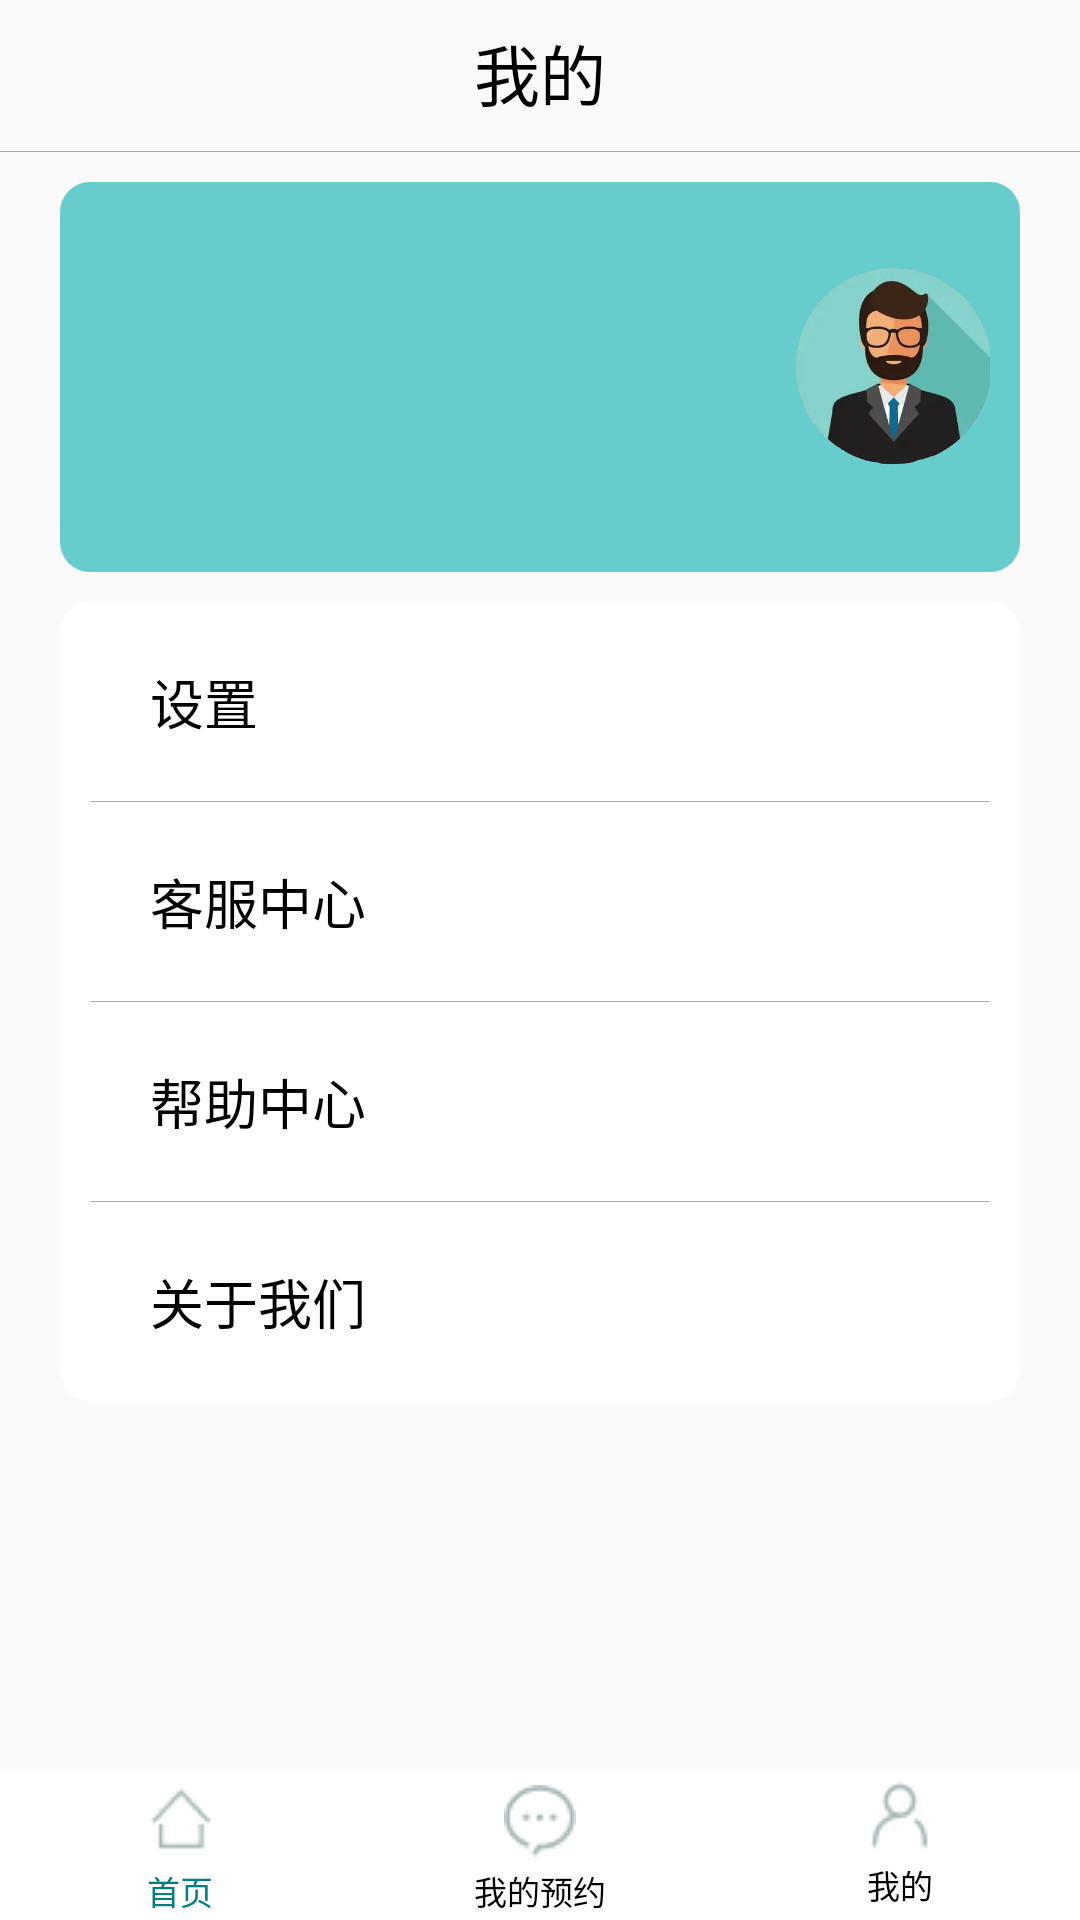

Write the Android layout XML for this screen, with the resource values it uses.
<!-- AndroidManifest.xml: application theme AppTheme -->
<!-- res/layout/usermsg_page.xml -->
<?xml version="1.0" encoding="utf-8"?>
<LinearLayout xmlns:android="http://schemas.android.com/apk/res/android"
    android:orientation="vertical" android:layout_width="match_parent"
    android:layout_height="match_parent">
    <TextView
        android:layout_width="match_parent"
        android:layout_height="wrap_content"
        android:textSize="22sp"
        android:layout_marginTop="8dp"
        android:gravity="center"
        android:textColor="#000000"
        android:text="我的"/>
    <View
        android:layout_width="fill_parent"
        android:layout_height="1px"
        android:layout_marginTop="10dp"
        android:background="@android:color/darker_gray"  />
    <LinearLayout
        android:layout_width="match_parent"
        android:layout_height="130dp"
        android:layout_marginLeft="20dp"
        android:layout_marginRight="20dp"
        android:layout_marginTop="10dp"
        android:orientation="horizontal"
        android:background="@drawable/button_shape"
        android:weightSum="1">
        <LinearLayout
            android:layout_width="wrap_content"
            android:layout_height="wrap_content"
            android:orientation="vertical">
            <TextView
                android:id="@+id/username"
                android:layout_width="160dp"
                android:layout_height="30dp"
                android:layout_marginLeft="10dp"
                android:layout_marginTop="10dp"
                android:textSize="25sp"
                android:textColor="#ffffff"
                android:text=""/>
            <TextView
                android:id="@+id/medical_ID"
                android:layout_width="160dp"
                android:layout_height="20dp"
                android:layout_marginLeft="10dp"
                android:layout_marginTop="10dp"
                android:textSize="15sp"
                android:textColor="#ffffff"
                android:text=""/>
            <TextView
                android:id="@+id/user_id"
                android:layout_width="220dp"
                android:layout_height="20dp"
                android:layout_marginLeft="10dp"
                android:layout_marginTop="10dp"
                android:textSize="15sp"
                android:textColor="#ffffff"
                android:text=""/>
        </LinearLayout>
        <ImageView
            android:id="@+id/iv_logo"
            android:layout_width="80dp"
            android:layout_height="100dp"
            android:layout_marginLeft="0dp"
            android:src="@drawable/user_logo2"
            android:layout_weight="0.60" />
    </LinearLayout>

    <LinearLayout
        android:layout_width="match_parent"
        android:layout_height="wrap_content"
        android:layout_marginLeft="20dp"
        android:layout_marginRight="20dp"
        android:layout_marginTop="10dp"
        android:orientation="vertical"
        android:background="@drawable/usermsg_bg"
        android:weightSum="1">
        <TextView
            android:id="@+id/id1"
            android:layout_width="wrap_content"
            android:layout_height="wrap_content"
            android:layout_marginLeft="20dp"
            android:layout_marginTop="10dp"
            android:layout_marginBottom="10dp"
            android:textSize="18sp"
            android:text="设置"
            android:textColor="#000"/>
        <View
            android:layout_width="fill_parent"
            android:layout_height="1px"
            android:layout_marginTop="10dp"
            android:layout_marginBottom="10dp"
            android:background="@android:color/darker_gray" />
        <TextView
            android:id="@+id/id2"
            android:layout_width="wrap_content"
            android:layout_height="wrap_content"
            android:layout_marginLeft="20dp"
            android:textSize="18sp"
            android:layout_marginTop="10dp"
            android:layout_marginBottom="10dp"
            android:text="客服中心"
            android:textColor="#000"/>
        <View
            android:layout_width="fill_parent"
            android:layout_height="1px"
            android:layout_marginTop="10dp"
            android:layout_marginBottom="10dp"
            android:background="@android:color/darker_gray" />
        <TextView
            android:id="@+id/id3"
            android:layout_width="wrap_content"
            android:layout_height="wrap_content"
            android:layout_marginLeft="20dp"
            android:textSize="18sp"
            android:layout_marginTop="10dp"
            android:layout_marginBottom="10dp"
            android:text="帮助中心"
            android:textColor="#000"/>
        <View
            android:layout_width="fill_parent"
            android:layout_height="1px"
            android:layout_marginTop="10dp"
            android:layout_marginBottom="10dp"
            android:background="@android:color/darker_gray" />
        <TextView
            android:id="@+id/id4"
            android:layout_width="wrap_content"
            android:layout_height="wrap_content"
            android:layout_marginLeft="20dp"
            android:textSize="18sp"
            android:layout_marginTop="10dp"
            android:layout_marginBottom="10dp"
            android:text="关于我们"
            android:textColor="#000"/>
    </LinearLayout>
    <android.support.v4.view.ViewPager
        android:id="@+id/viewPager"
        android:layout_width="fill_parent"
        android:layout_height="0dp"
        android:layout_weight="1" />
    <include layout="@layout/bottom" />
</LinearLayout>
<!-- res/layout/bottom.xml (included above) -->
<?xml version="1.0" encoding="utf-8"?>
<LinearLayout xmlns:android="http://schemas.android.com/apk/res/android"
    android:layout_width="match_parent"
    android:layout_height="50dp"
    android:background="#fff"
    android:orientation="horizontal" >

    <LinearLayout
        android:id="@+id/layout1"
        android:layout_width="0dip"
        android:layout_height="wrap_content"
        android:layout_weight="1"
        android:orientation="vertical">

        <ImageButton
            android:id="@+id/imageButton1"
            android:layout_width="wrap_content"
            android:layout_height="wrap_content"
            android:layout_gravity="center_horizontal"
            android:layout_marginTop="5dp"
            android:background="@drawable/index"
            android:contentDescription="@string/app_name" />

        <TextView
            android:id="@+id/index_nav_tv"
            android:layout_width="wrap_content"
            android:layout_height="wrap_content"
            android:layout_gravity="center_horizontal"
            android:layout_marginTop="3dp"
            android:text="首页"
            android:textColor="#008080"
            android:textSize="11sp" />
    </LinearLayout>

    <LinearLayout
        android:id="@+id/layout2"
        android:layout_width="0dip"
        android:layout_height="wrap_content"
        android:layout_weight="1"
        android:orientation="vertical" >

        <ImageButton
            android:id="@+id/imageButton2"
            android:layout_width="wrap_content"
            android:layout_height="wrap_content"
            android:layout_gravity="center_horizontal"
            android:layout_marginTop="5dp"
            android:background="@drawable/message"
            android:contentDescription="@string/app_name" />

        <TextView
            android:id="@+id/reservation_nav_tv"
            android:layout_width="wrap_content"
            android:layout_height="wrap_content"
            android:layout_marginTop="3dp"
            android:layout_gravity="center_horizontal"
            android:textSize="11sp"
            android:textColor="#000000"
            android:text="我的预约" />
    </LinearLayout>


    <LinearLayout
        android:id="@+id/layout3"
        android:layout_width="0dip"
        android:layout_height="wrap_content"
        android:layout_weight="1"
        android:orientation="vertical">
        <ImageButton
            android:id="@+id/imageButton3"
            android:layout_width="wrap_content"
            android:layout_height="wrap_content"
            android:layout_gravity="center_horizontal"
            android:layout_marginTop="3dp"
            android:background="@drawable/wo"
            android:contentDescription="@string/app_name" />
        <TextView
            android:id="@+id/me_nav_tv"
            android:layout_width="wrap_content"
            android:layout_height="wrap_content"
            android:layout_gravity="center_horizontal"
            android:layout_marginTop="3dp"
            android:text="我的"
            android:textColor="#000000"
            android:textSize="11sp" />
    </LinearLayout>

</LinearLayout>
<!-- resources referenced by this layout -->
<resources>
  <!-- drawable button_shape (drawable) -->
  <?xml version="1.0" encoding="utf-8"?>
  <shape xmlns:android="http://schemas.android.com/apk/res/android"
          android:shape="rectangle">
          
          <solid android:color= "#66CCCC" />
          
          
          <corners
              android:radius="10dip" />
          
          <padding
              android:left="10dp"
              android:top="10dp"
              android:right="10dp"
              android:bottom="10dp" />
  </shape>
  <!-- drawable index: png bitmap (drawable, 389 bytes) -->
  <!-- drawable message: png bitmap (drawable, 706 bytes) -->
  <!-- drawable user_logo2: png bitmap (drawable, 69300 bytes) -->
  <!-- drawable usermsg_bg (drawable) -->
  <?xml version="1.0" encoding="utf-8"?>
  <shape xmlns:android="http://schemas.android.com/apk/res/android"
      android:shape="rectangle">
      
      <solid android:color= "#ffffff" />
      
      
      <corners
          android:radius="10dip" />
      
      <padding
          android:left="10dp"
          android:top="10dp"
          android:right="10dp"
          android:bottom="10dp" />
  </shape>
  <!-- drawable wo: png bitmap (drawable, 578 bytes) -->
  <string name="app_name">智慧医疗</string>
  <style name="AppTheme" parent="Theme.AppCompat.Light.DarkActionBar">
          
          <item name="colorPrimary">@color/colorPrimary</item>
          <item name="colorPrimaryDark">@color/colorPrimaryDark</item>
          <item name="colorAccent">@color/colorAccent</item>
      </style>
  <color name="colorPrimary">#3F51B5</color>
  <color name="colorPrimaryDark">#303F9F</color>
  <color name="colorAccent">#FF4081</color>
</resources>
